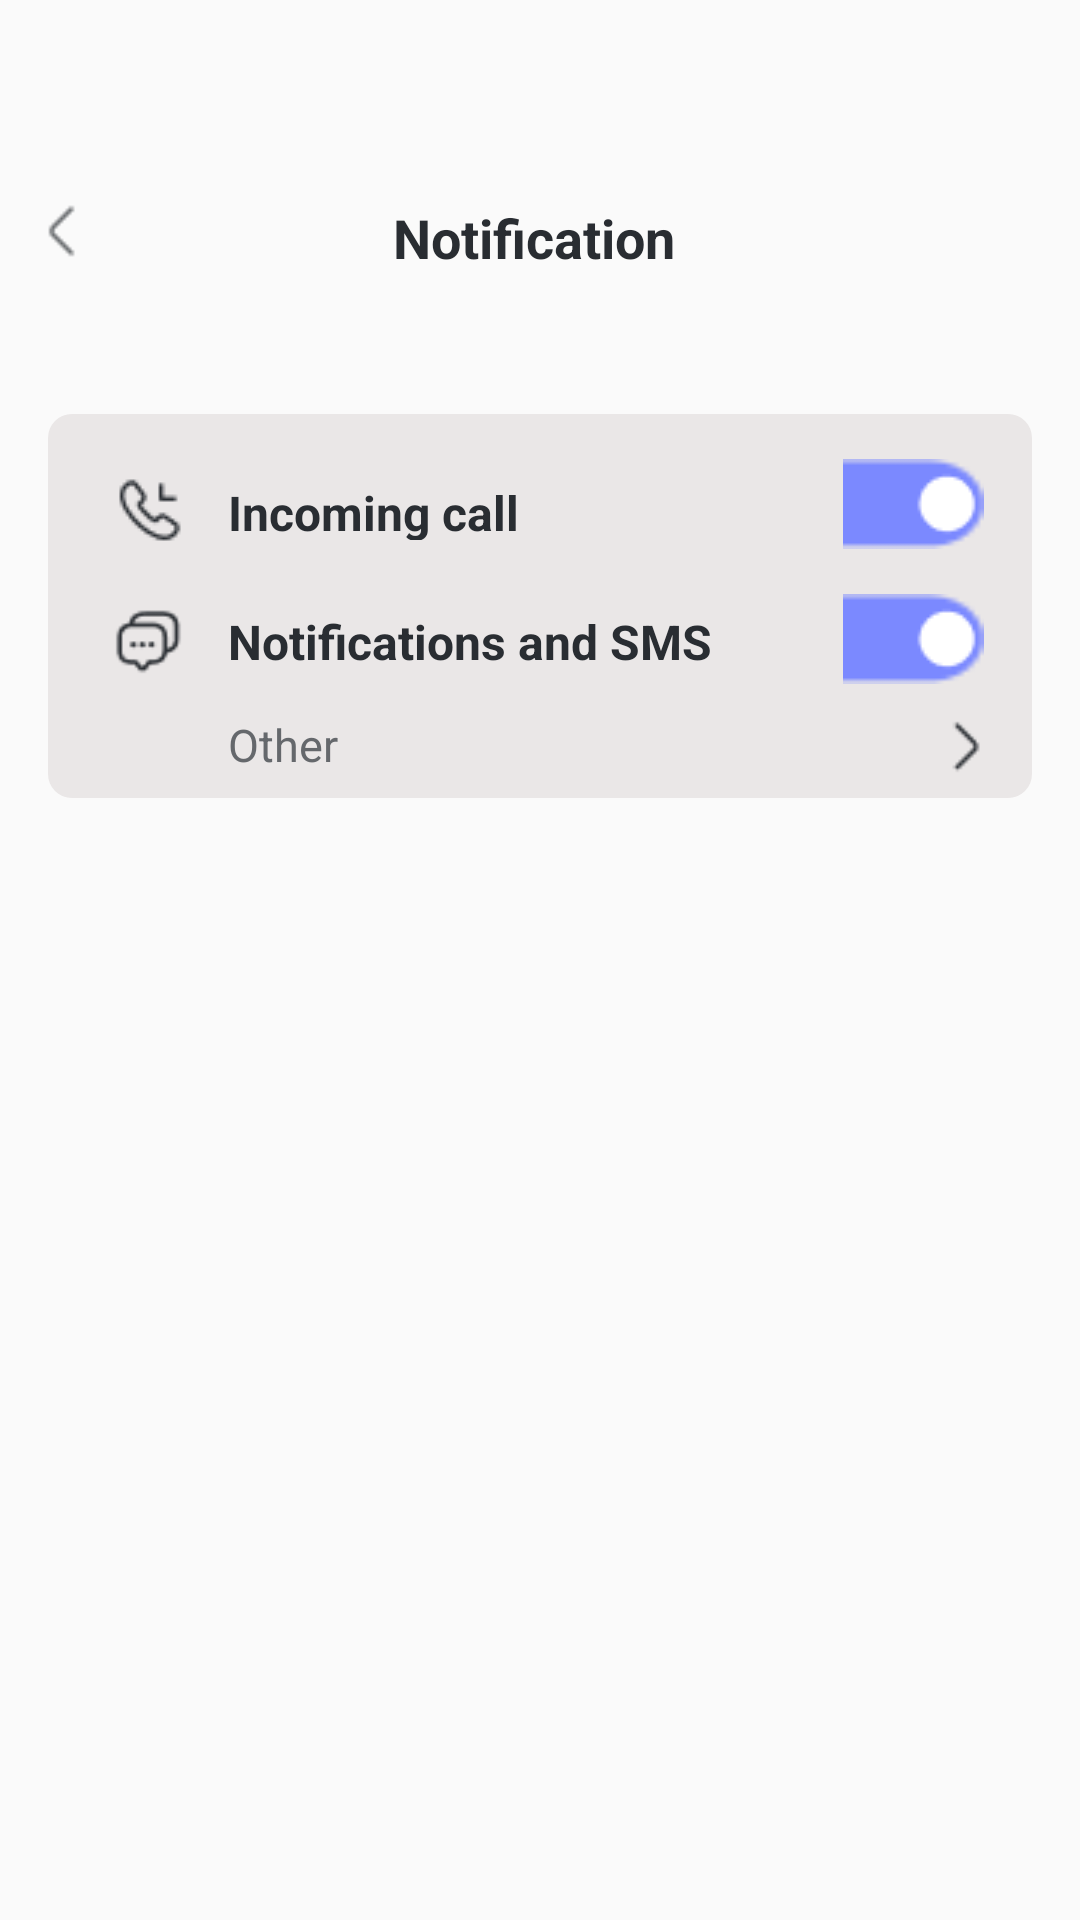

Reconstruct the res/layout file that produces this screen, plus the resources it refers to.
<!-- AndroidManifest.xml: application theme Theme.BaseProject -->
<!-- res/layout/activity_notification.xml -->
<?xml version="1.0" encoding="utf-8"?>
<RelativeLayout xmlns:android="http://schemas.android.com/apk/res/android"
    xmlns:app="http://schemas.android.com/apk/res-auto"
    xmlns:tools="http://schemas.android.com/tools"
    android:layout_width="match_parent"
    android:layout_height="match_parent"
    tools:context=".ui.NotificationActivity">
    <ImageView
        android:id="@+id/outNotification"
        android:layout_width="22dp"
        android:layout_height="22dp"
        android:layout_marginTop="66dp"
        android:layout_marginLeft="10dp"
        android:layout_marginRight="328dp"
        android:background="@drawable/arrow_left"/>
    <TextView
        android:layout_width="98dp"
        android:layout_height="22dp"
        android:text="Notification"
        android:textSize="18dp"
        android:layout_marginTop="67dp"
        android:layout_centerHorizontal="true"
        android:textStyle="bold"
        android:textColor="#292D32"/>

    <RelativeLayout
        android:layout_width="328dp"
        android:layout_height="128dp"
        android:background="@drawable/bodermorsecode"
        android:layout_centerHorizontal="true"
        android:layout_marginTop="138dp"
        >
        <ImageView
            android:layout_width="23dp"
            android:layout_height="23dp"
            android:background="@drawable/callincoming"
            android:layout_marginTop="16dp"
            android:layout_marginLeft="17dp"
            />
        <TextView
            android:textSize="16dp"
            android:layout_width="100dp"
            android:layout_height="20dp"
            android:text="Incoming call"
            android:layout_marginTop="17dp"
            android:layout_marginLeft="55dp"
            android:textStyle="bold"
            android:textColor="#292D32"/>
        <androidx.appcompat.widget.SwitchCompat
            android:id="@+id/scCall"
            android:layout_width="47dp"
            android:layout_height="19dp"
            android:layout_marginLeft="260dp"
            android:layout_marginTop="10dp"
            android:checked="true"
            android:elevation="2dp"
            android:thumb="@drawable/handlecontainer"
            app:track="@drawable/boderclick" />

        <ImageView
            android:layout_width="23dp"
            android:layout_height="23dp"
            android:background="@drawable/messages"
            android:layout_marginTop="59dp"
            android:layout_marginLeft="17dp"
            />
        <TextView
            android:layout_width="170dp"
            android:layout_height="20dp"
            android:text="Notifications and SMS"
            android:layout_marginTop="60dp"
            android:layout_marginLeft="55dp"
            android:textStyle="bold"
            android:textSize="16dp"
            android:textColor="#292D32"/>
        <androidx.appcompat.widget.SwitchCompat
            android:id="@+id/scSMS"
            android:layout_width="47dp"
            android:layout_height="19dp"
            android:layout_marginLeft="260dp"
            android:layout_marginTop="55dp"
            android:checked="true"
            android:elevation="2dp"
            android:thumb="@drawable/handlecontainer"
            app:track="@drawable/boderclick" />

        <ImageView
            android:layout_width="22dp"
            android:layout_height="22dp"
            android:layout_marginLeft="290dp"
            android:layout_marginTop="95dp"
            android:background="@drawable/arrowright" />
        <TextView
            android:layout_width="120dp"
            android:layout_height="20dp"
            android:text="Other applications"
            android:layout_marginTop="95dp"
            android:layout_marginLeft="55dp"
            android:textSize="15dp"
            android:textColor="#65686C"/>

    </RelativeLayout>
</RelativeLayout>
<!-- resources referenced by this layout -->
<resources>
  <!-- drawable arrow_left: png bitmap (drawable, 328 bytes) -->
  <!-- drawable arrowright: png bitmap (drawable, 299 bytes) -->
  <!-- drawable boderclick (drawable) -->
  <?xml version="1.0" encoding="utf-8"?>
  <selector xmlns:android="http://schemas.android.com/apk/res/android">
      <item android:state_checked="true"
          android:drawable="@drawable/trackse">
  
      </item>
      <item android:state_checked="false"
          android:drawable="@drawable/trackoff">
  
      </item>
  </selector>
  <!-- drawable bodermorsecode (drawable) -->
  <?xml version="1.0" encoding="utf-8"?>
  <shape xmlns:android="http://schemas.android.com/apk/res/android">
      <solid android:color="#EAE7E7">
      </solid>
      <corners
          android:radius="8dp">
  
      </corners>
      <padding
          android:left="5dp"
          android:top="5dp"
          android:right="5dp"
          android:bottom="5dp" >
      </padding>
  </shape>
  <!-- drawable callincoming: png bitmap (drawable, 721 bytes) -->
  <!-- drawable handlecontainer: png bitmap (drawable, 333 bytes) -->
  <!-- drawable messages: png bitmap (drawable, 875 bytes) -->
  <style name="Theme.BaseProject" parent="Theme.AppCompat.Light.NoActionBar">
          <item name="colorAccent">@color/headerColorRed</item>
          <item name="colorPrimary">@color/headerColorRed</item>
          <item name="colorPrimaryDark">@color/headerColorRed</item>
      </style>
  <!-- drawable trackse: png bitmap (drawable, 477 bytes) -->
  <!-- drawable trackoff (drawable) -->
  <vector xmlns:android="http://schemas.android.com/apk/res/android"
      android:width="52dp"
      android:height="21dp"
      android:viewportWidth="52"
      android:viewportHeight="26">
    <path
        android:pathData="M13.154,0.234L38.752,0.234A12.799,12.799 0,0 1,51.551 13.033L51.551,13.033A12.799,12.799 0,0 1,38.752 25.832L13.154,25.832A12.799,12.799 0,0 1,0.354 13.033L0.354,13.033A12.799,12.799 0,0 1,13.154 0.234z"
        android:fillColor="#DFDFDF"/>
  </vector>
  <color name="headerColorRed">#BB1313</color>
</resources>
